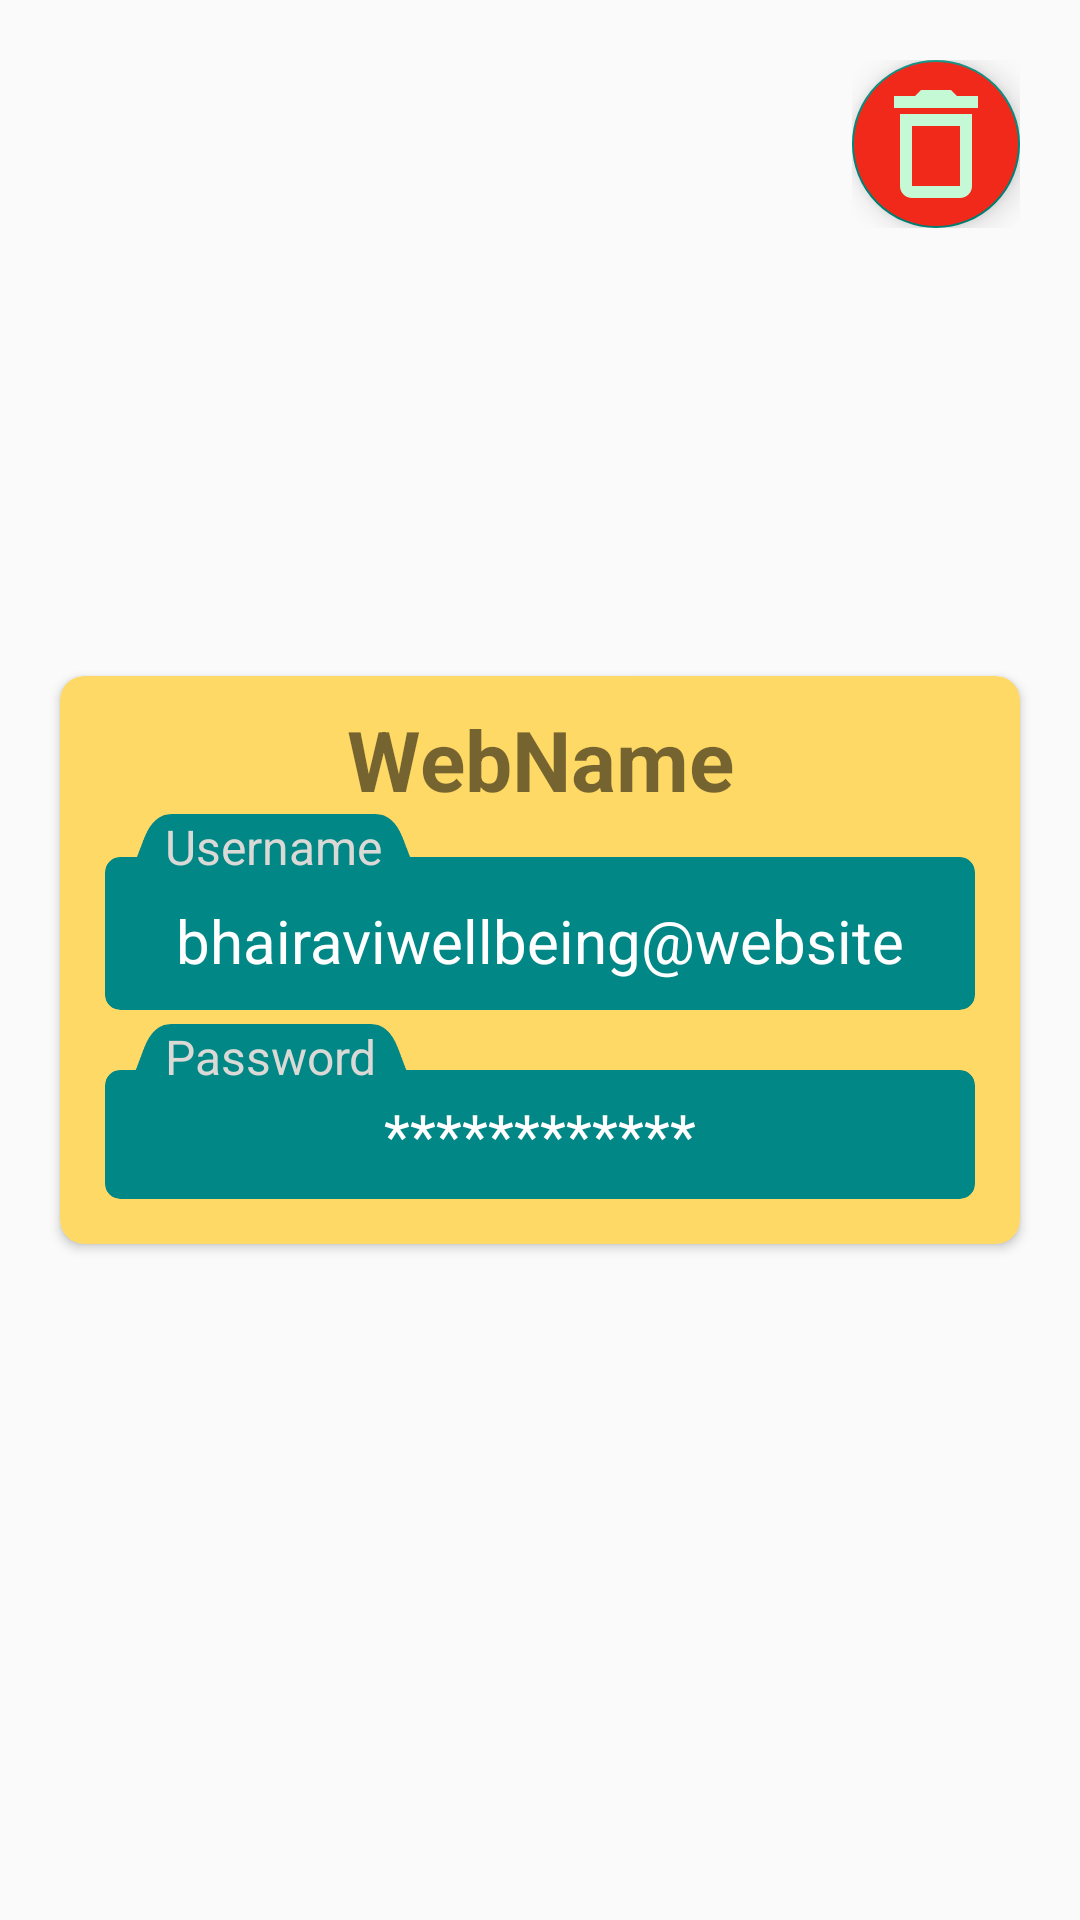

Android layout source for this screen:
<!-- AndroidManifest.xml: application theme Theme.PPA -->
<!-- res/layout/activity_card_view.xml -->
<?xml version="1.0" encoding="utf-8"?>
<RelativeLayout xmlns:android="http://schemas.android.com/apk/res/android"
    xmlns:app="http://schemas.android.com/apk/res-auto"
    xmlns:tools="http://schemas.android.com/tools"
    android:layout_width="match_parent"
    android:layout_height="match_parent">


    <androidx.cardview.widget.CardView
        android:layout_width="match_parent"
        android:layout_height="wrap_content"
        android:id="@+id/card_view"
        android:layout_centerHorizontal="true"
        android:layout_centerVertical="true"
        android:layout_marginHorizontal="20dp"
        app:cardBackgroundColor="@color/teal_200"
        app:cardCornerRadius="8dp">

        <LinearLayout
            android:layout_width="match_parent"
            android:layout_height="match_parent"
            android:orientation="vertical"
            android:padding="5dp">

            <TextView
                android:id="@+id/web_name_tv"
                android:layout_width="match_parent"
                android:layout_height="wrap_content"
                android:layout_margin="4dp"
                android:gravity="center"
                android:text="WebName"
                android:textSize="28dp"
                android:textStyle="bold" />

            <androidx.cardview.widget.CardView
                android:id="@+id/card_view_uname"
                android:layout_width="match_parent"
                android:layout_height="wrap_content"
                android:layout_margin="10dp"
                android:padding="10dp"
                app:cardBackgroundColor="@color/teal_700"
                app:cardCornerRadius="5dp"
                app:cardElevation="0dp">

                <LinearLayout
                    android:layout_width="match_parent"
                    android:layout_height="match_parent"
                    android:layout_margin="8dp"
                    android:orientation="vertical">

                    <LinearLayout
                        android:layout_width="match_parent"
                        android:layout_height="wrap_content"
                        android:orientation="horizontal"
                        android:weightSum="2">

                        <TextView
                            android:layout_width="0dp"
                            android:layout_height="wrap_content"
                            android:layout_weight="0"
                            android:maxLines="1"
                            android:text="Username:"
                            android:textColor="@color/text_incard_color"
                            android:textSize="26dp"
                            android:visibility="invisible" />

                        <TextView
                            android:id="@+id/username_tv"
                            android:layout_width="0dp"
                            android:layout_height="wrap_content"
                            android:layout_weight="2"
                            android:gravity="center"
                            android:maxLines="1"
                            android:scrollbars="horizontal"
                            android:text="bhairaviwellbeing@website"
                            android:textColor="@color/text_incard_color"
                            android:textSize="20dp" />


                    </LinearLayout>

                </LinearLayout>

            </androidx.cardview.widget.CardView>

            <androidx.cardview.widget.CardView
                android:id="@+id/card_view_pass"
                android:layout_width="match_parent"
                android:layout_height="wrap_content"
                android:layout_margin="10dp"
                android:padding="10dp"
                app:cardBackgroundColor="@color/teal_700"
                app:cardCornerRadius="5dp"
                app:cardElevation="0dp">



            <LinearLayout
                android:layout_width="match_parent"
                android:layout_height="wrap_content"
                android:orientation="horizontal"
                android:layout_margin="8dp"
                android:weightSum="2">

                <TextView
                    android:layout_width="0dp"
                    android:layout_height="wrap_content"
                    android:layout_weight="0"
                    android:text="Password:"
                    android:visibility="gone"
                    android:textColor="@color/text_incard_color"
                    android:textSize="26dp" />

                <TextView
                    android:id="@+id/pass_tv"
                    android:layout_width="0dp"
                    android:layout_height="wrap_content"
                    android:gravity="center"
                    android:layout_weight="2"
                    android:text="************"
                    android:textColor="@color/text_incard_color"
                    android:textSize="20dp" />

            </LinearLayout>

            </androidx.cardview.widget.CardView>

        </LinearLayout>


    </androidx.cardview.widget.CardView>

    <TextView
        android:layout_width="wrap_content"
        android:layout_height="wrap_content"
        android:layout_alignTop="@+id/card_view"
        android:layout_alignLeft="@+id/card_view"
        android:layout_marginTop="46dp"
        android:layout_marginLeft="25dp"
        android:paddingHorizontal="10dp"
        android:textSize="16sp"
        android:textColor="#DAD9D5"
        android:elevation="10dp"
        android:background="@drawable/uname_back"
        android:text="Username" />

    <TextView
        android:layout_width="wrap_content"
        android:layout_height="wrap_content"
        android:layout_alignTop="@+id/card_view"
        android:layout_alignLeft="@+id/card_view"
        android:layout_marginTop="116dp"
        android:layout_marginLeft="25dp"
        android:paddingHorizontal="10dp"
        android:textSize="16sp"
        android:textColor="#DAD9D5"
        android:elevation="10dp"
        android:background="@drawable/uname_back"
        android:text="Password" />

    <FrameLayout
        android:layout_width="wrap_content"
        android:layout_height="wrap_content"
        android:layout_margin="20sp"
        android:layout_alignParentRight="true">

        <com.google.android.material.floatingactionbutton.FloatingActionButton
            android:id="@+id/fab"
            android:layout_width="56dp"
            android:layout_height="56dp"
            app:fabSize="normal"
            app:elevation="6dp"
            android:backgroundTint="#F1291A"
            android:scaleType="center"
            app:tint="@android:color/white" />

        <ImageView
            android:layout_width="48dp"
            android:layout_height="48dp"
            android:elevation="16dp"

            android:layout_gravity="center"
            android:src="@drawable/ic_baseline_delete_outline_24" />
    </FrameLayout>


</RelativeLayout>
<!-- resources referenced by this layout -->
<resources>
  <color name="teal_200">#FFD966</color>
  <color name="teal_700">#FF018786</color>
  <color name="text_incard_color">#FFFFFFFF</color>
  <!-- drawable ic_baseline_delete_outline_24 (drawable) -->
  <vector xmlns:android="http://schemas.android.com/apk/res/android"
      android:width="28dp"
      android:height="28dp"
      android:viewportWidth="24"
      android:viewportHeight="24"
      android:tint="@color/white">
    <path
        android:fillColor="@color/white"
        android:pathData="M6,19c0,1.1 0.9,2 2,2h8c1.1,0 2,-0.9 2,-2L18,7L6,7v12zM8,9h8v10L8,19L8,9zM15.5,4l-1,-1h-5l-1,1L5,4v2h14L19,4z"/>
  </vector>
  <!-- drawable uname_back (drawable) -->
  <?xml version="1.0" encoding="utf-8"?>
  <vector xmlns:android="http://schemas.android.com/apk/res/android"
      android:width="30dp"
      android:height="80dp"
      android:viewportWidth="300"
      android:viewportHeight="200"
      >
  
  
      <path
          android:pathData="M40,0 L260,0 Q280,0 290,20 L300,40 L0,40  L10,20 Q20,0 40,0 Z"
          android:fillColor="@color/teal_700" />
  
  </vector>
  <style name="Theme.PPA" parent="Theme.AppCompat.DayNight.NoActionBar">
          
          <item name="colorPrimary">@color/purple_500</item>
          <item name="colorPrimaryVariant">@color/purple_700</item>
          <item name="colorOnPrimary">@color/white</item>
          
          <item name="colorSecondary">@color/teal_200</item>
          <item name="colorSecondaryVariant">@color/teal_700</item>
          <item name="colorOnSecondary">@color/black</item>
          
          <item name="android:statusBarColor" tools:targetApi="l">?attr/colorPrimaryVariant</item>
          
      </style>
  <color name="white">#C5F9D6</color>
  <color name="purple_500">#FF6200EE</color>
  <color name="purple_700">#FF3700B3</color>
  <color name="black">#FF000000</color>
</resources>
